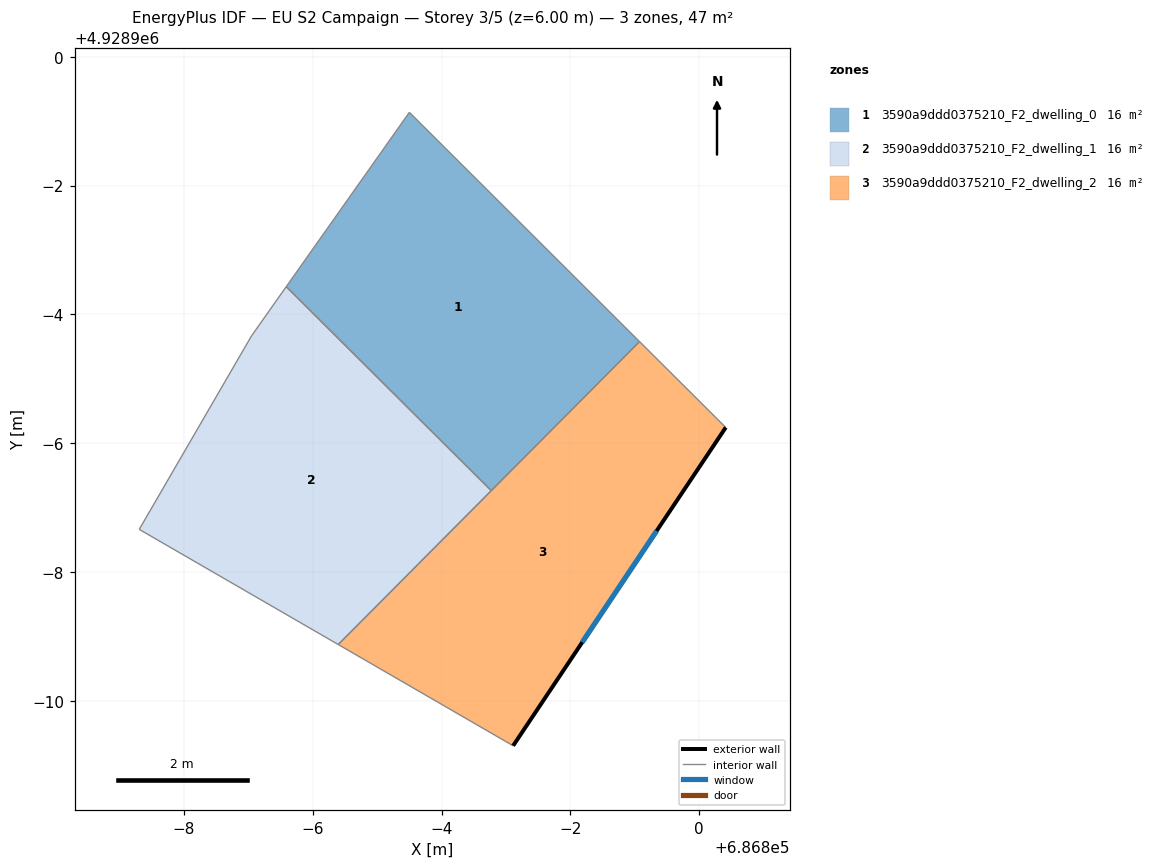
=== STOREY PLAN SPEC (per zone: floor XY polygon, exterior-wall plan segments, windows/doors) ===
zone 1: 3590a9ddd0375210_F2_dwelling_0  (15.6 m²)
  floor: (686799.07, 4928895.58) (686796.77, 4928893.26) (686793.59, 4928896.43) (686795.50, 4928899.14)
  interior walls: 4
zone 2: 3590a9ddd0375210_F2_dwelling_1  (15.6 m²)
  floor: (686796.77, 4928893.26) (686794.40, 4928890.88) (686791.31, 4928892.66) (686793.05, 4928895.67) (686793.59, 4928896.43)
  interior walls: 5
zone 3: 3590a9ddd0375210_F2_dwelling_2  (15.6 m²)
  floor: (686800.41, 4928894.25) (686797.11, 4928889.31) (686794.40, 4928890.88) (686799.07, 4928895.58)
  exterior wall: (686797.11, 4928889.31) – (686800.41, 4928894.25)  [5.9 m]
    window: (686798.18, 4928890.91) – (686799.34, 4928892.64)  [2.2 m²]
  interior walls: 4

=== DERIVED (storey summary) ===
Building: EU S2 Campaign
Storey: 3 of 5  (floor level z = 6.00 m)
Storey gross floor area: 46.7 m²
Zones on this storey: 3
  - 3590a9ddd0375210_F2_dwelling_0: floor 15.6 m²
  - 3590a9ddd0375210_F2_dwelling_1: floor 15.6 m²
  - 3590a9ddd0375210_F2_dwelling_2: floor 15.6 m²; exterior wall 5.9 m (17.8 m²); 1 window(s) 2.2 m²; WWR 12.2%
Zone adjacency (shared interzone walls):
  - 3590a9ddd0375210_F2_dwelling_0 ↔ 3590a9ddd0375210_F2_dwelling_1
  - 3590a9ddd0375210_F2_dwelling_0 ↔ 3590a9ddd0375210_F2_dwelling_2
  - 3590a9ddd0375210_F2_dwelling_1 ↔ 3590a9ddd0375210_F2_dwelling_2